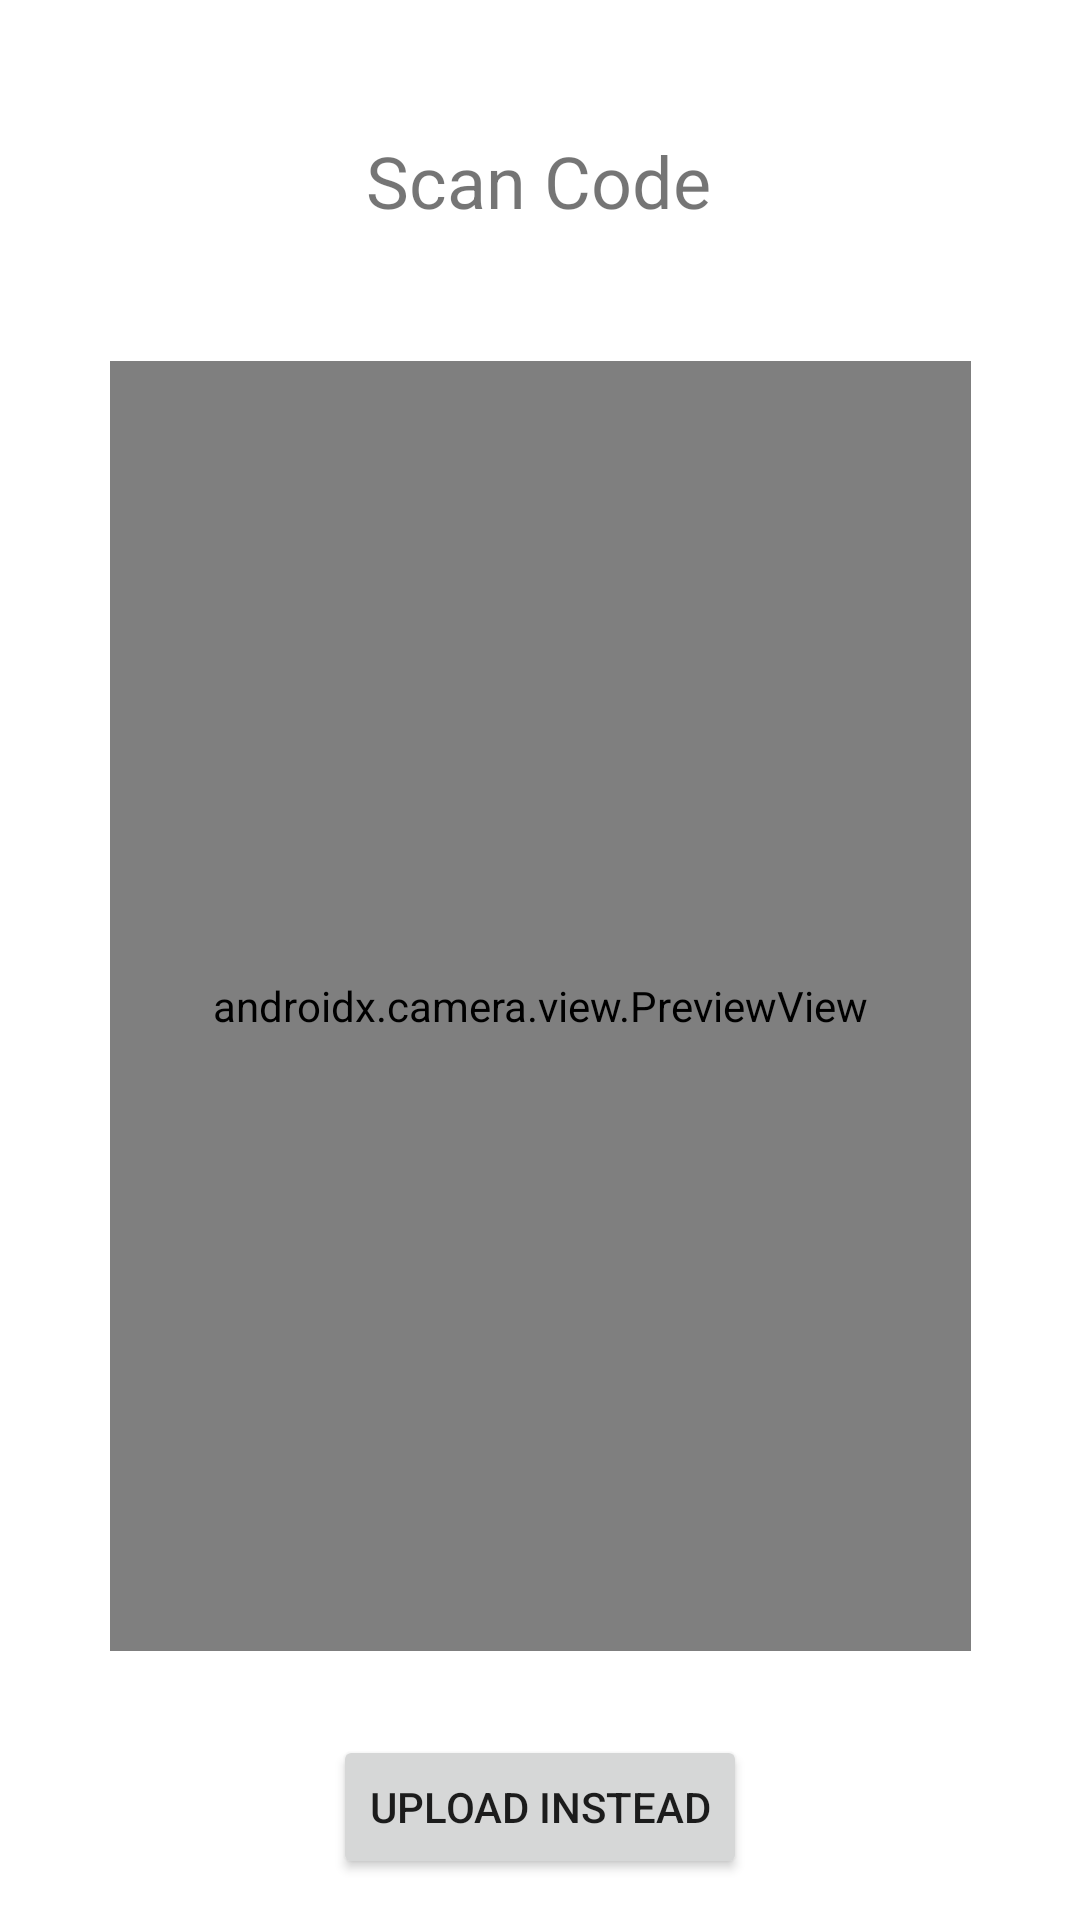

The Android layout XML behind this screen, and the referenced resources:
<!-- AndroidManifest.xml: application theme Theme.CrowdFly -->
<!-- res/layout/activity_scan_code.xml -->
<?xml version="1.0" encoding="utf-8"?>
<androidx.constraintlayout.widget.ConstraintLayout xmlns:android="http://schemas.android.com/apk/res/android"
    xmlns:app="http://schemas.android.com/apk/res-auto"
    xmlns:tools="http://schemas.android.com/tools"
    android:layout_width="match_parent"
    android:layout_height="match_parent"
    tools:context=".Views.ScanCodeActivity">

    <ProgressBar
        android:id="@+id/progressBar"
        style="@style/Widget.AppCompat.ProgressBar"
        android:layout_width="wrap_content"
        android:layout_height="wrap_content"
        android:foregroundGravity="center_vertical"
        android:visibility="gone"
        app:layout_constraintBottom_toBottomOf="parent"
        app:layout_constraintEnd_toEndOf="parent" />

    <androidx.camera.view.PreviewView
        android:id="@+id/viewFinder"
        android:layout_width="287dp"
        android:layout_height="430dp"
        android:layout_marginTop="44dp"
        app:layout_constraintEnd_toEndOf="parent"
        app:layout_constraintStart_toStartOf="parent"
        app:layout_constraintTop_toBottomOf="@+id/scannerTitle" />

    <TextView
        android:id="@+id/scannerTitle"
        android:layout_width="wrap_content"
        android:layout_height="wrap_content"
        android:layout_marginTop="44dp"
        android:text="Scan Code"
        android:textSize="24sp"
        app:layout_constraintEnd_toEndOf="parent"
        app:layout_constraintHorizontal_bias="0.498"
        app:layout_constraintStart_toStartOf="parent"
        app:layout_constraintTop_toTopOf="parent" />

    <Button
        android:id="@+id/uploadButton"
        android:layout_width="wrap_content"
        android:layout_height="wrap_content"
        android:layout_marginTop="28dp"
        android:text="Upload Instead"
        app:layout_constraintEnd_toEndOf="parent"
        app:layout_constraintStart_toStartOf="parent"
        app:layout_constraintTop_toBottomOf="@+id/viewFinder" />

</androidx.constraintlayout.widget.ConstraintLayout>
<!-- resources referenced by this layout -->
<resources>
  <style name="Theme.CrowdFly" parent="Theme.MaterialComponents.DayNight.DarkActionBar">
          
          <item name="colorPrimary">@color/midnight</item>
          <item name="colorPrimaryVariant">@color/bluejay</item>
          <item name="colorOnPrimary">@color/white</item>
          
          <item name="colorSecondary">@color/teal_200</item>
          <item name="colorSecondaryVariant">@color/teal_700</item>
          <item name="colorOnSecondary">@color/black</item>
          
          <item name="windowNoTitle">true</item>
          <item name="windowActionBar">false</item>
          <item name="android:statusBarColor" tools:targetApi="l">?attr/colorPrimaryVariant</item>
          
      </style>
  <color name="midnight">#151B54</color>
  <color name="bluejay">#2B547E</color>
  <color name="white">#FFFFFFFF</color>
  <color name="teal_200">#FF03DAC5</color>
  <color name="teal_700">#FF018786</color>
  <color name="black">#FF000000</color>
</resources>
